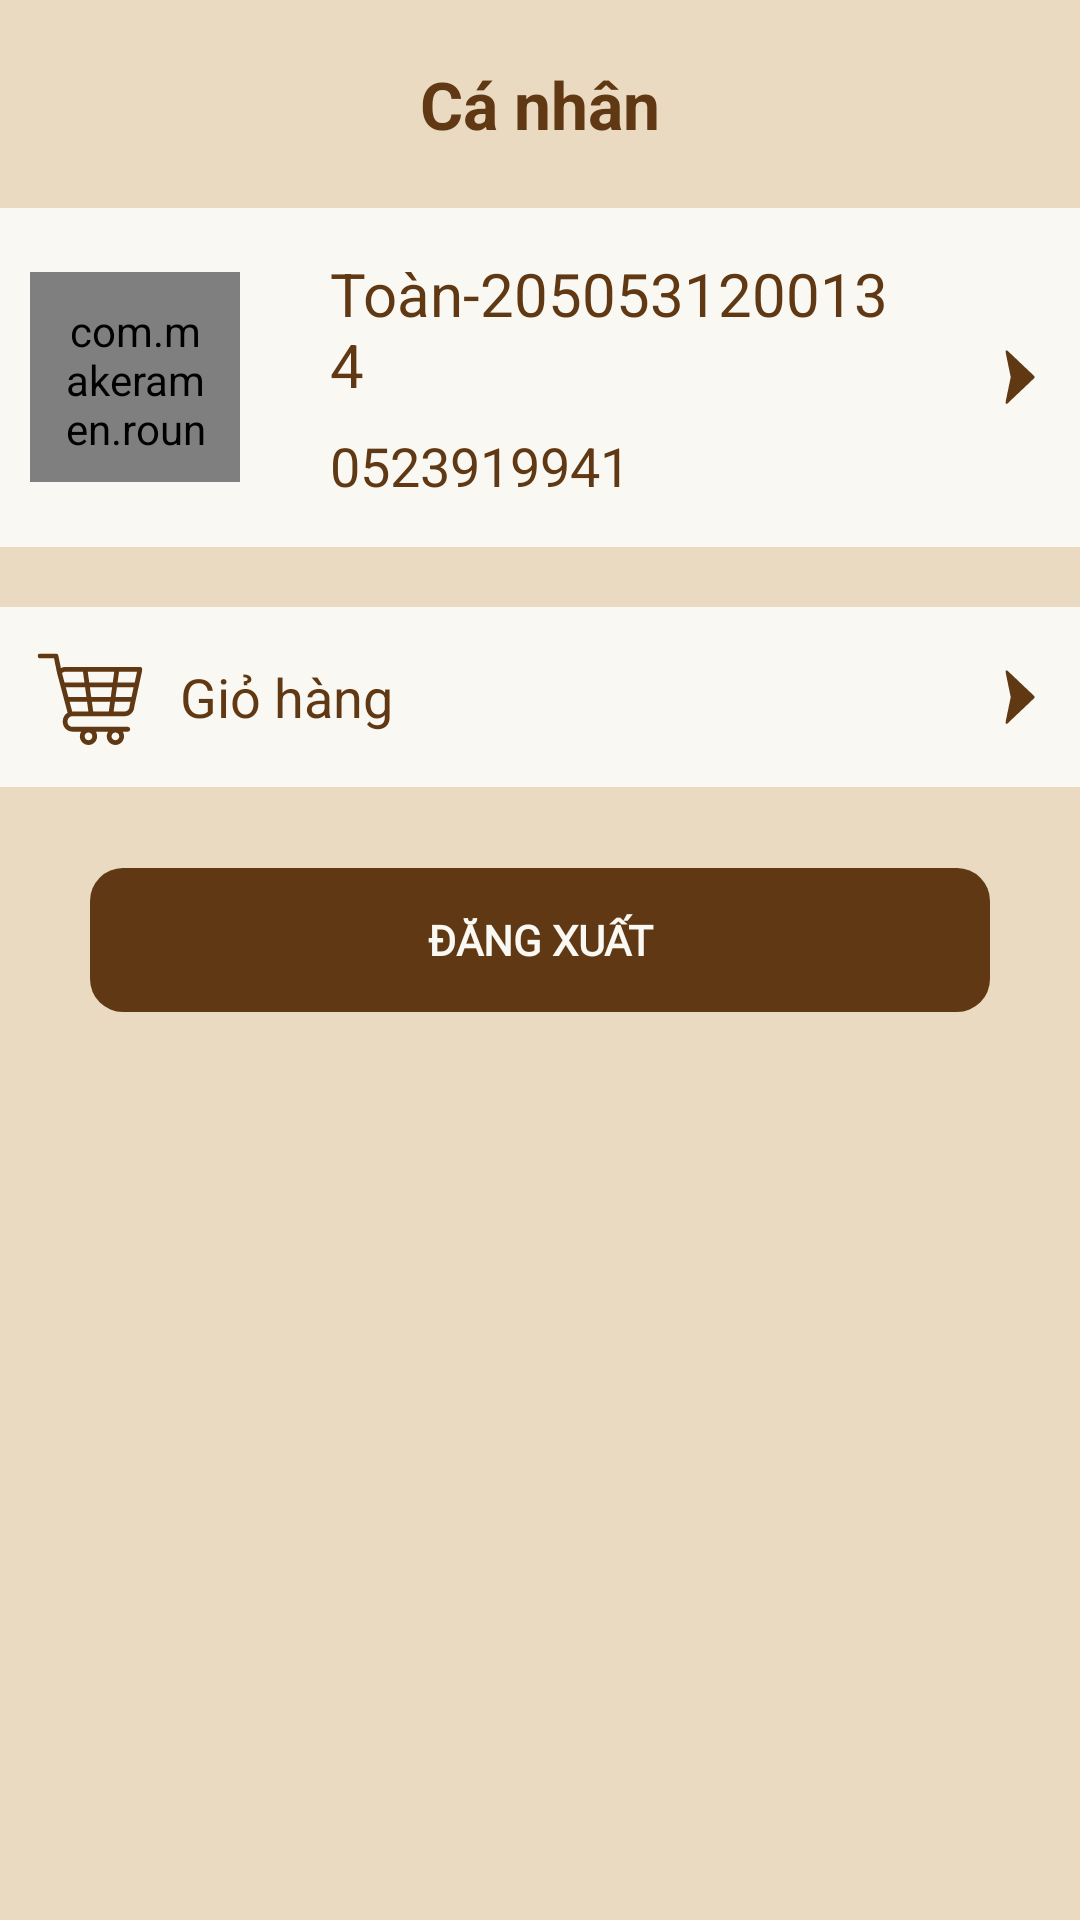

Layout XML and referenced resources for this Android screen:
<!-- AndroidManifest.xml: application theme Theme.CoffeApp -->
<!-- res/layout/fragment_infomation.xml -->
<?xml version="1.0" encoding="utf-8"?>
<RelativeLayout xmlns:android="http://schemas.android.com/apk/res/android"
    xmlns:tools="http://schemas.android.com/tools"
    android:layout_width="match_parent"
    android:layout_height="wrap_content"
    tools:context=".fragment.ListProductFragment"
    android:background="@color/bgColor"
    >

    
    <LinearLayout
        android:layout_width="match_parent"
        android:layout_height="match_parent"
        android:gravity="center_horizontal"
        android:orientation="vertical"
        android:weightSum="8">

        <LinearLayout
            android:layout_width="match_parent"
            android:layout_height="wrap_content"
            android:paddingVertical="20dp"


            >

            <TextView
                android:layout_width="match_parent"
                android:layout_height="match_parent"
                android:gravity="center"
                android:text="Cá nhân"
                android:textColor="@color/txtColor"
                android:textSize="22dp"
                android:textStyle="bold">

            </TextView>

        </LinearLayout>


        <LinearLayout

            android:layout_width="match_parent"
            android:layout_height="wrap_content"
            android:background="#f9f8f2"

            android:gravity="center_vertical"

            android:paddingHorizontal="10dp"
            android:paddingVertical="5dp">

            <LinearLayout
                android:layout_width="70dp"
                android:layout_height="70dp"
                android:background="@drawable/border_avatar">

                <com.makeramen.roundedimageview.RoundedImageView xmlns:app="http://schemas.android.com/apk/res-auto"
                    android:id="@+id/imgHinh"
                    android:layout_width="70dp"
                    android:layout_height="70dp"
                    android:padding="10dp"
                    android:layout_marginEnd="5dp"



                    android:scaleType="fitCenter"
                    android:src="@drawable/cafe2"
                    app:riv_border_color="#333333"
                    app:riv_corner_radius="100dp"
                    app:riv_mutate_background="true"

                    />
            </LinearLayout>


            <LinearLayout
                android:id="@+id/lnEditUser"
                android:layout_width="wrap_content"
                android:layout_height="wrap_content"
                android:layout_weight="1"
                android:gravity="center_vertical|left"
                android:orientation="vertical"
                android:paddingHorizontal="30dp"

                android:paddingVertical="10dp">

                <TextView
                    android:id="@+id/tvEditUser"
                    android:layout_width="wrap_content"
                    android:layout_height="wrap_content"
                    android:layout_marginBottom="8dp"
                    android:text="Toàn-2050531200134"
                    android:textColor="@color/txtColor"
                    android:textSize="20dp">

                </TextView>

                <TextView
                    android:id="@+id/tvEmailUser"
                    android:layout_width="wrap_content"
                    android:layout_height="wrap_content"
                    android:text="0523919941"
                    android:textColor="@color/txtColor"
                    android:textSize="18dp"

                    >

                </TextView>

            </LinearLayout>

            <ImageView
                android:layout_width="20dp"
                android:layout_height="20dp"
                android:src="@drawable/ic_pass_button"

                >

            </ImageView>
        </LinearLayout>

        <LinearLayout
            android:id="@+id/cart"
            android:layout_width="match_parent"
            android:layout_height="wrap_content"
            android:layout_marginTop="20dp"

            android:background="#f9f8f2"
            android:gravity="center_vertical"
            android:paddingHorizontal="10dp"
            android:paddingVertical="10dp">

            <ImageView
                android:layout_width="40dp"
                android:layout_height="40dp"
                android:src="@drawable/ic_icon_cart">

            </ImageView>


            <TextView
                android:layout_width="wrap_content"
                android:layout_height="match_parent"
                android:layout_weight="1"
                android:gravity="start|center_vertical"
                android:paddingHorizontal="10dp"
                android:text="Giỏ hàng"
                android:textColor="@color/txtColor"
                android:textSize="18dp">

            </TextView>

            <ImageView
                android:layout_width="20dp"
                android:layout_height="20dp"
                android:src="@drawable/ic_pass_button"

                >

            </ImageView>

        </LinearLayout>

        <View
            android:layout_width="match_parent"
            android:layout_height="1dp"
            android:background="@drawable/border_bottom_solid"
            android:backgroundTint="@color/bgColor"></View>


        <View
            android:layout_width="match_parent"
            android:layout_height="1dp"
            android:background="@drawable/border_bottom_solid"
            android:backgroundTint="@color/bgColor"></View>



        <View
            android:layout_width="match_parent"
            android:layout_height="1dp"
            android:background="@drawable/border_bottom_solid"
            android:backgroundTint="@color/bgColor"></View>


        <View
            android:layout_width="match_parent"
            android:layout_height="1dp"
            android:background="@drawable/border_bottom_solid"
            android:backgroundTint="@color/bgColor"></View>




        <View
            android:layout_width="match_parent"
            android:layout_height="1dp"
            android:background="@drawable/border_bottom_solid"
            android:backgroundTint="@color/bgColor"></View>



        <View
            android:layout_width="match_parent"
            android:layout_height="1dp"
            android:background="@drawable/border_bottom_solid"
            android:backgroundTint="@color/bgColor"></View>



        <View
            android:layout_width="match_parent"
            android:layout_height="1dp"
            android:background="@drawable/border_bottom_solid"
            android:backgroundTint="@color/bgColor"></View>

        <Button
            android:id="@+id/btnLogout"
            android:layout_width="300dp"
            android:layout_height="wrap_content"
            android:layout_marginTop="20dp"
            android:background="@drawable/border_radius"
            android:backgroundTint="@color/txtColor"
            android:fontFamily="@font/poppins_medium"
            android:text="Đăng xuất"
            android:textColor="#f9f8f2"
            android:textStyle="bold" />
    </LinearLayout>




</RelativeLayout>
<!-- resources referenced by this layout -->
<resources>
  <color name="bgColor">#e9dac1</color>
  <color name="txtColor">#603813</color>
  <!-- drawable border_avatar (drawable) -->
  <?xml version="1.0" encoding="utf-8"?>
  <shape xmlns:android="http://schemas.android.com/apk/res/android">
      <corners
          android:radius="999dp"
          >
  
      </corners>
      <solid
          android:color="#ffdd"
          >
  
      </solid>
  </shape>
  <!-- drawable border_bottom_solid (drawable) -->
  <?xml version="1.0" encoding="utf-8"?>
  <shape xmlns:android="http://schemas.android.com/apk/res/android">
      <solid
          android:color="#603813"
          >
      </solid>
  </shape>
  <!-- drawable border_radius (drawable) -->
  <?xml version="1.0" encoding="utf-8"?>
  <shape xmlns:android="http://schemas.android.com/apk/res/android">
      <corners
          android:radius="11dp"
  
          >
  
      </corners>
  
  </shape>
  <!-- drawable cafe2: jpg bitmap (drawable, 71233 bytes) -->
  <!-- drawable ic_icon_cart: vector/xml drawable (drawable, 2664 chars, omitted) -->
  <!-- drawable ic_pass_button (drawable) -->
  <vector xmlns:android="http://schemas.android.com/apk/res/android"
      android:width="500dp"
      android:height="500dp"
      android:viewportWidth="375"
      android:viewportHeight="375">
    <group>
      <clip-path
          android:pathData="M96,20L279.53,20L279.53,356L96,356ZM96,20"/>
      <path
          android:pathData="M108.82,22.48C108.26,21.95 107.63,21.52 106.93,21.19C106.24,20.86 105.51,20.65 104.74,20.55C103.98,20.46 103.22,20.48 102.46,20.63C101.71,20.77 100.99,21.03 100.32,21.41C99.64,21.78 99.05,22.25 98.52,22.82C98,23.38 97.58,24.01 97.26,24.71C96.94,25.41 96.73,26.14 96.65,26.91C96.56,27.67 96.59,28.43 96.75,29.18L129.57,188.03L96.75,346.88C96.59,347.64 96.56,348.39 96.65,349.16C96.73,349.93 96.94,350.66 97.26,351.36C97.58,352.05 98,352.69 98.52,353.25C99.05,353.82 99.64,354.29 100.32,354.66C100.99,355.03 101.71,355.29 102.46,355.44C103.22,355.59 103.98,355.61 104.74,355.51C105.51,355.42 106.24,355.2 106.93,354.88C107.63,354.55 108.26,354.12 108.82,353.59L277.9,193.27C278.26,192.93 278.58,192.57 278.86,192.16C279.14,191.76 279.38,191.33 279.57,190.88C279.76,190.43 279.91,189.96 280.01,189.48C280.11,189 280.16,188.52 280.16,188.03C280.16,187.54 280.11,187.05 280.01,186.57C279.91,186.09 279.76,185.63 279.57,185.18C279.38,184.73 279.14,184.3 278.86,183.89C278.58,183.49 278.26,183.13 277.9,182.79ZM108.82,22.48"
          android:fillColor="@color/txtColor"
          android:fillType="nonZero"/>
    </group>
  </vector>
  <style name="Theme.CoffeApp" parent="Theme.AppCompat.Light.NoActionBar">
          
          <item name="colorPrimary">@color/purple_500</item>
          <item name="colorPrimaryVariant">@color/purple_700</item>
          <item name="colorOnPrimary">@color/white</item>
          
          <item name="colorSecondary">@color/teal_200</item>
          <item name="colorSecondaryVariant">@color/teal_700</item>
          <item name="colorOnSecondary">@color/black</item>
  
          
          <item name="android:statusBarColor" tools:targetApi="l">?attr/colorPrimaryVariant</item>
          
      </style>
  <color name="purple_500">#FF6200EE</color>
  <color name="purple_700">#FF3700B3</color>
  <color name="white">#FFFFFFFF</color>
  <color name="teal_200">#FF03DAC5</color>
  <color name="teal_700">#FF018786</color>
  <color name="black">#FF000000</color>
</resources>
